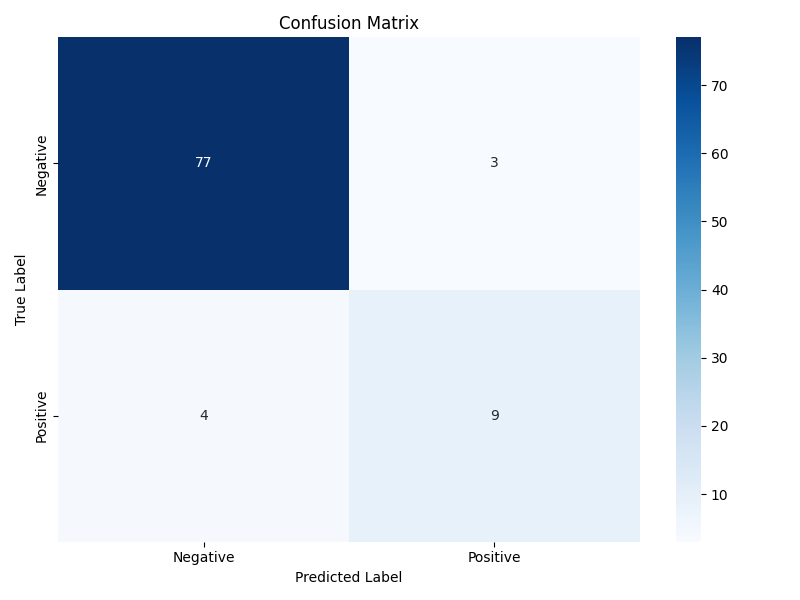

The table this chart was drawn from, first rows:
, Predicted Negative, Predicted Positive
Negative, 77, 3
Positive, 4, 9
